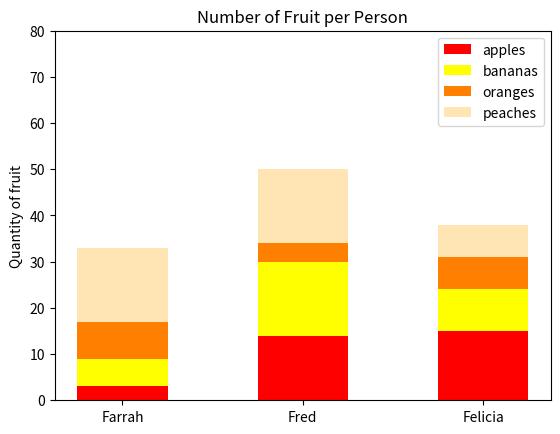

Write the Python code that produced this figure.
#!/usr/bin/env python3
import numpy as np
import matplotlib.pyplot as plt

np.random.seed(5)
fruit = np.random.randint(0, 20, (4, 3))

people = ['Farrah', 'Fred', 'Felicia']
apples, bananas, oranges, peaches = fruit[0], fruit[1], fruit[2], fruit[3]

plt.bar(people, apples,
        color='red',
        label='apples',
        width=0.5
        )
plt.bar(people, bananas,
        bottom=apples,
        color='yellow',
        label='bananas',
        width=0.5
        )
plt.bar(people, oranges,
        bottom=apples + bananas,
        color='#ff8000',
        label='oranges',
        width=0.5
        )
plt.bar(people, peaches,
        bottom=apples + bananas + oranges,
        color='#ffe5b4',
        label='peaches',
        width=0.5
        )
plt.title('Number of Fruit per Person')
plt.yticks(range(0, 81, 10))
plt.ylabel('Quantity of fruit')
plt.legend()

plt.show()
